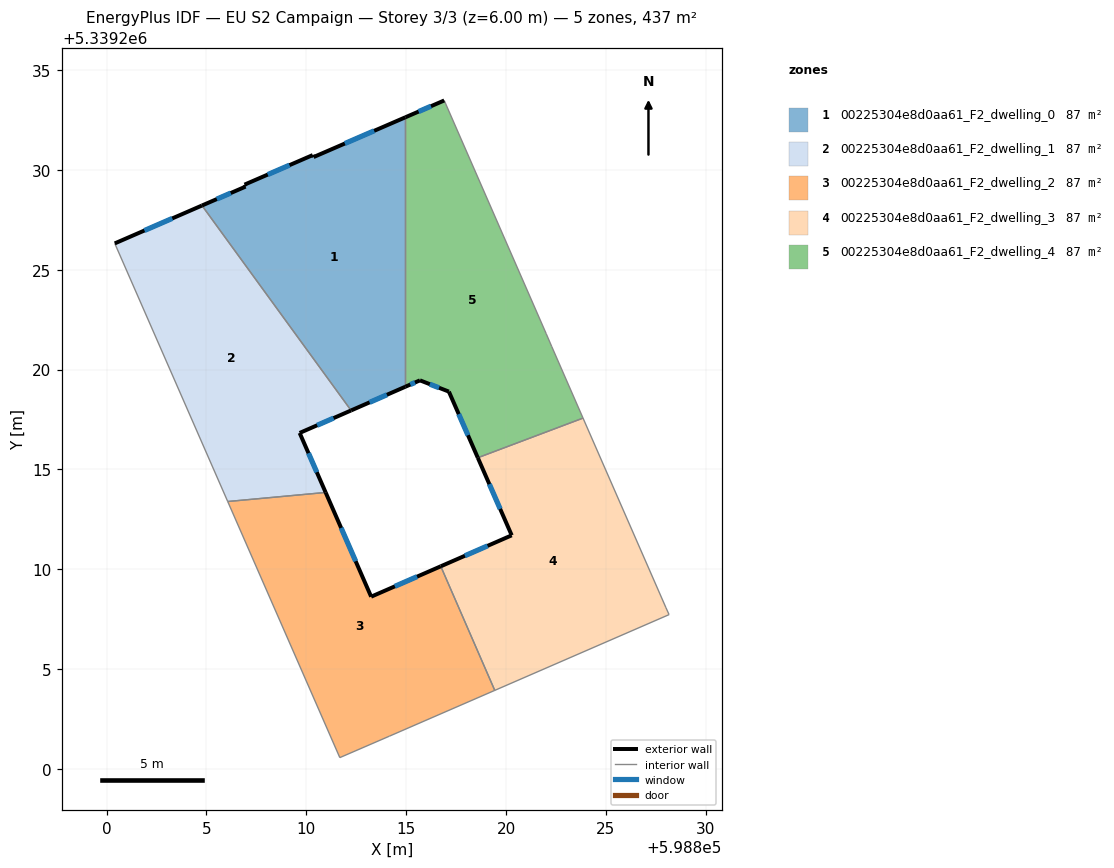
=== STOREY PLAN SPEC (per zone: floor XY polygon, exterior-wall plan segments, windows/doors) ===
zone 1: 00225304e8d0aa61_F2_dwelling_0  (87.5 m²)
  floor: (598814.96, 5339232.63) (598814.96, 5339219.14) (598812.24, 5339217.95) (598804.78, 5339228.21) (598806.96, 5339229.16) (598806.91, 5339229.26) (598810.32, 5339230.74) (598810.36, 5339230.64)
  exterior wall: (598810.32, 5339230.74) – (598806.91, 5339229.26)  [3.7 m]
    window: (598809.16, 5339230.23) – (598808.07, 5339229.76)  [1.1 m²]
  exterior wall: (598810.36, 5339230.64) – (598810.32, 5339230.74)  [0.1 m]
  exterior wall: (598814.96, 5339232.63) – (598810.36, 5339230.64)  [5.0 m]
    window: (598813.40, 5339231.95) – (598811.93, 5339231.31)  [1.5 m²]
  exterior wall: (598812.24, 5339217.95) – (598814.96, 5339219.14)  [3.0 m]
    window: (598813.17, 5339218.36) – (598814.04, 5339218.74)  [0.9 m²]
  exterior wall: (598806.96, 5339229.16) – (598804.78, 5339228.21)  [2.4 m]
    window: (598806.22, 5339228.84) – (598805.52, 5339228.53)  [0.7 m²]
  exterior wall: (598806.91, 5339229.26) – (598806.96, 5339229.16)  [0.1 m]
  interior walls: 2
zone 2: 00225304e8d0aa61_F2_dwelling_1  (87.5 m²)
  floor: (598804.78, 5339228.21) (598812.24, 5339217.95) (598809.67, 5339216.83) (598810.97, 5339213.85) (598806.07, 5339213.39) (598800.41, 5339226.32)
  exterior wall: (598809.67, 5339216.83) – (598812.24, 5339217.95)  [2.8 m]
    window: (598810.54, 5339217.21) – (598811.37, 5339217.57)  [0.9 m²]
  exterior wall: (598810.97, 5339213.85) – (598809.67, 5339216.83)  [3.3 m]
    window: (598810.53, 5339214.86) – (598810.11, 5339215.81)  [1.0 m²]
  exterior wall: (598804.78, 5339228.21) – (598800.41, 5339226.32)  [4.8 m]
    window: (598803.29, 5339227.57) – (598801.90, 5339226.96)  [1.5 m²]
  interior walls: 3
zone 3: 00225304e8d0aa61_F2_dwelling_2  (87.5 m²)
  floor: (598816.73, 5339210.15) (598819.43, 5339203.94) (598814.16, 5339201.65) (598811.68, 5339200.57) (598806.07, 5339213.39) (598810.97, 5339213.85) (598813.25, 5339208.63)
  exterior wall: (598813.25, 5339208.63) – (598810.97, 5339213.85)  [5.7 m]
    window: (598812.47, 5339210.41) – (598811.74, 5339212.07)  [1.7 m²]
  exterior wall: (598816.73, 5339210.15) – (598813.25, 5339208.63)  [3.8 m]
    window: (598815.55, 5339209.63) – (598814.43, 5339209.15)  [1.2 m²]
  interior walls: 5
zone 4: 00225304e8d0aa61_F2_dwelling_3  (87.5 m²)
  floor: (598823.85, 5339217.57) (598828.00, 5339208.08) (598828.16, 5339207.73) (598819.43, 5339203.94) (598816.73, 5339210.15) (598820.28, 5339211.70) (598818.58, 5339215.58)
  exterior wall: (598820.28, 5339211.70) – (598816.73, 5339210.15)  [3.9 m]
    window: (598819.07, 5339211.17) – (598817.94, 5339210.68)  [1.2 m²]
  exterior wall: (598818.58, 5339215.58) – (598820.28, 5339211.70)  [4.2 m]
    window: (598819.16, 5339214.26) – (598819.70, 5339213.02)  [1.3 m²]
  interior walls: 5
zone 5: 00225304e8d0aa61_F2_dwelling_4  (87.5 m²)
  floor: (598816.90, 5339233.47) (598822.01, 5339221.80) (598822.29, 5339221.15) (598823.85, 5339217.57) (598818.58, 5339215.58) (598817.14, 5339218.90) (598815.69, 5339219.46) (598814.96, 5339219.14) (598814.96, 5339232.63)
  exterior wall: (598817.14, 5339218.90) – (598818.58, 5339215.58)  [3.6 m]
    window: (598817.63, 5339217.77) – (598818.09, 5339216.71)  [1.1 m²]
  exterior wall: (598815.69, 5339219.46) – (598817.14, 5339218.90)  [1.6 m]
    window: (598816.18, 5339219.27) – (598816.64, 5339219.09)  [0.5 m²]
  exterior wall: (598814.96, 5339219.14) – (598815.69, 5339219.46)  [0.8 m]
    window: (598815.21, 5339219.25) – (598815.44, 5339219.35)  [0.2 m²]
  exterior wall: (598816.90, 5339233.47) – (598814.96, 5339232.63)  [2.1 m]
    window: (598816.24, 5339233.18) – (598815.62, 5339232.91)  [0.6 m²]
  interior walls: 5

=== DERIVED (storey summary) ===
Building: EU S2 Campaign
Storey: 3 of 3  (floor level z = 6.00 m)
Storey gross floor area: 437.3 m²
Zones on this storey: 5
  - 00225304e8d0aa61_F2_dwelling_0: floor 87.5 m²; exterior wall 14.3 m (42.9 m²); 4 window(s) 4.3 m²; WWR 10.1%
  - 00225304e8d0aa61_F2_dwelling_1: floor 87.5 m²; exterior wall 10.8 m (32.5 m²); 3 window(s) 3.3 m²; WWR 10.2%
  - 00225304e8d0aa61_F2_dwelling_2: floor 87.5 m²; exterior wall 9.5 m (28.5 m²); 2 window(s) 2.9 m²; WWR 10.2%
  - 00225304e8d0aa61_F2_dwelling_3: floor 87.5 m²; exterior wall 8.1 m (24.3 m²); 2 window(s) 2.5 m²; WWR 10.2%
  - 00225304e8d0aa61_F2_dwelling_4: floor 87.5 m²; exterior wall 8.1 m (24.2 m²); 4 window(s) 2.5 m²; WWR 10.2%
Zone adjacency (shared interzone walls):
  - 00225304e8d0aa61_F2_dwelling_0 ↔ 00225304e8d0aa61_F2_dwelling_1
  - 00225304e8d0aa61_F2_dwelling_0 ↔ 00225304e8d0aa61_F2_dwelling_4
  - 00225304e8d0aa61_F2_dwelling_1 ↔ 00225304e8d0aa61_F2_dwelling_2
  - 00225304e8d0aa61_F2_dwelling_2 ↔ 00225304e8d0aa61_F2_dwelling_3
  - 00225304e8d0aa61_F2_dwelling_3 ↔ 00225304e8d0aa61_F2_dwelling_4